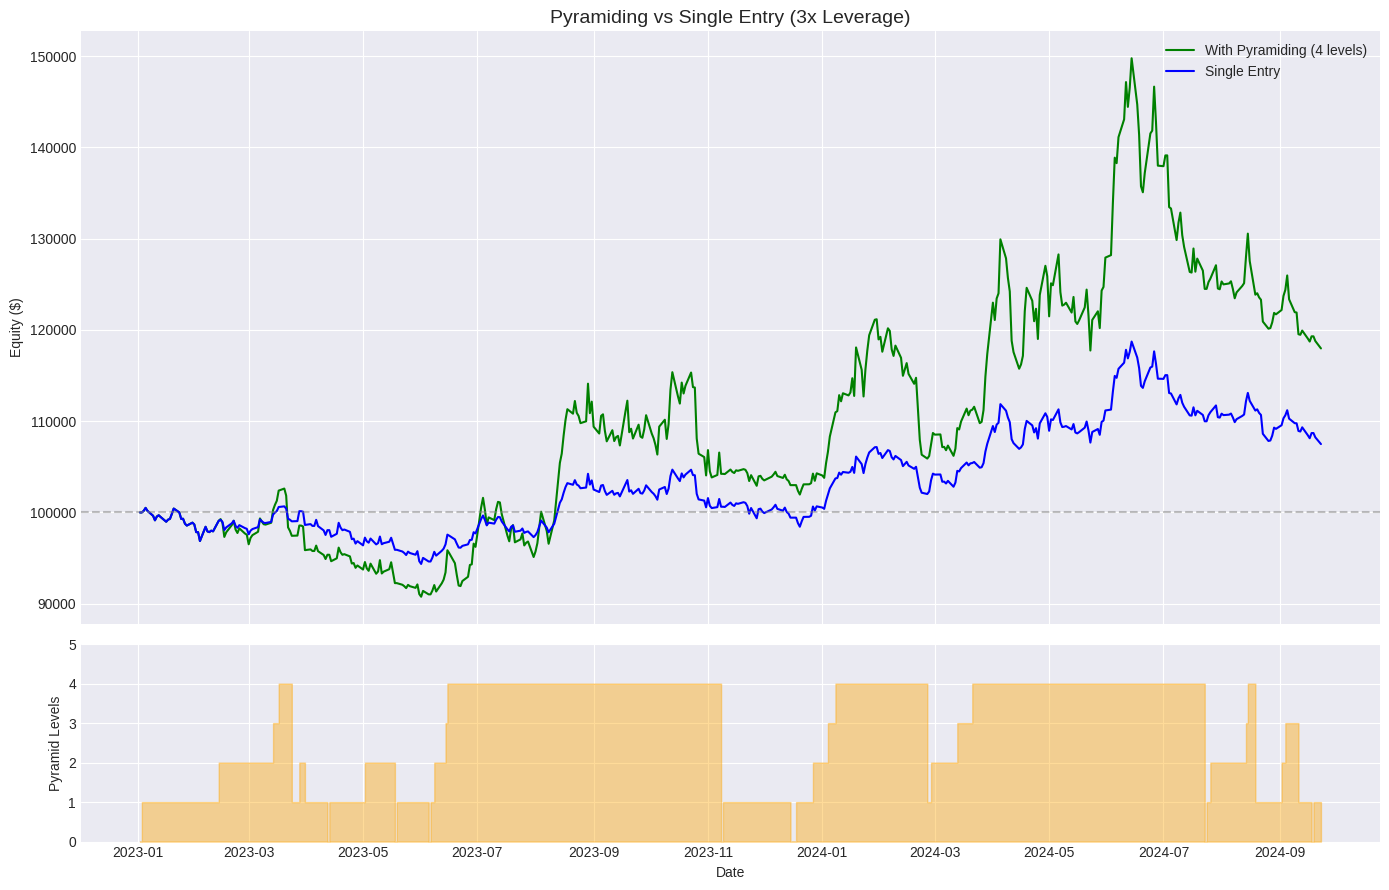
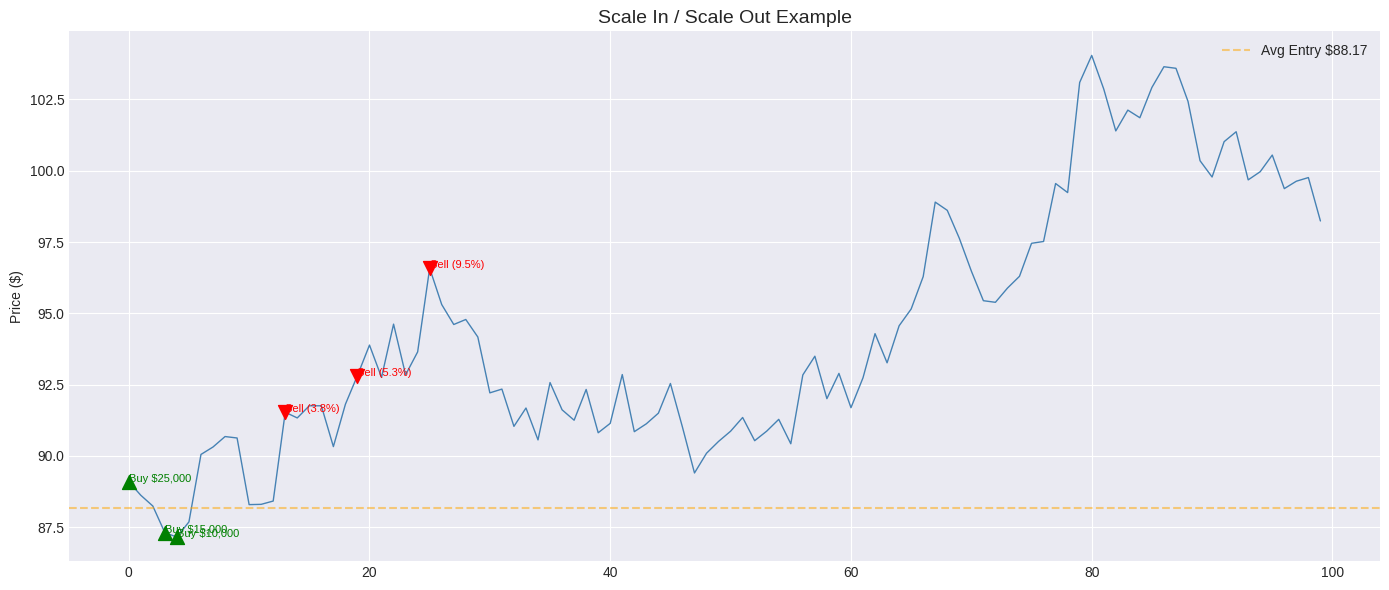
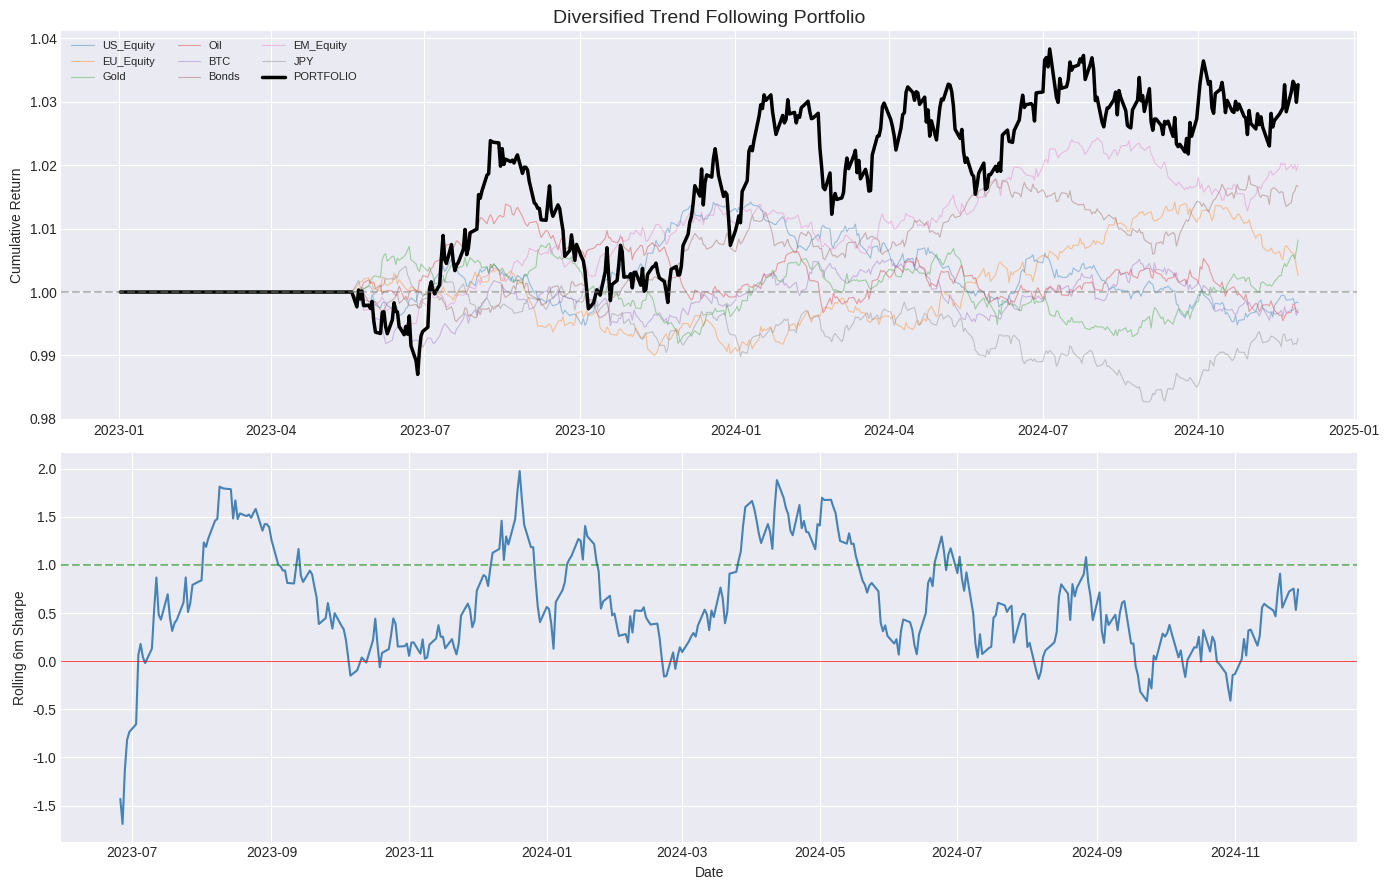

Reproduce these figures in Python, in order.
import pandas as pd
import numpy as np
import matplotlib.pyplot as plt
from dataclasses import dataclass, field

plt.style.use('seaborn-v0_8-darkgrid')
np.random.seed(42)

def generate_ohlcv(n=500, mu=0.12, sigma=0.22, start=100.0):
    dt = 1/252
    returns = np.random.normal(mu * dt, sigma * np.sqrt(dt), n)
    close = start * np.exp(np.cumsum(returns))
    noise = sigma * np.sqrt(dt) * 0.5
    dates = pd.date_range('2023-01-01', periods=n, freq='B')
    return pd.DataFrame({
        'open': close * (1 + np.random.normal(0, noise, n)),
        'high': close * (1 + np.abs(np.random.normal(0, noise, n))),
        'low':  close * (1 - np.abs(np.random.normal(0, noise, n))),
        'close': close,
        'volume': np.random.lognormal(10, 1, n).astype(int)
    }, index=dates)

def ema(s, p): return s.ewm(span=p, adjust=False).mean()
def atr(df, p=14):
    tr = pd.concat([df['high']-df['low'], abs(df['high']-df['close'].shift()), abs(df['low']-df['close'].shift())], axis=1).max(axis=1)
    return tr.rolling(p).mean()

df = generate_ohlcv(500)
print(f"Generated {len(df)} candles")

@dataclass
class PyramidLevel:
    entry_price: float
    quantity: float
    stop_price: float


class PyramidingStrategy:
    def __init__(
        self,
        equity: float = 100_000,
        risk_per_level: float = 0.005,   # 0.5% risk per pyramid level
        max_levels: int = 4,              # max 4 add-ons
        atr_stop_mult: float = 2.0,      # ATR multiplier for stops
        add_threshold_atr: float = 1.0,  # add when price moves 1 ATR in favor
        leverage: float = 3.0
    ):
        self.equity = equity
        self.risk_per_level = risk_per_level
        self.max_levels = max_levels
        self.atr_stop_mult = atr_stop_mult
        self.add_threshold_atr = add_threshold_atr
        self.leverage = leverage
        self.levels: list[PyramidLevel] = []
        self.side = 0  # 1=long, -1=short

    @property
    def total_quantity(self):
        return sum(l.quantity for l in self.levels)

    @property
    def avg_entry(self):
        if not self.levels:
            return 0
        total_cost = sum(l.entry_price * l.quantity for l in self.levels)
        return total_cost / self.total_quantity

    @property
    def total_risk_pct(self):
        return self.risk_per_level * len(self.levels)

    def should_enter(self, fast_ma, slow_ma) -> int:
        if fast_ma > slow_ma:
            return 1
        elif fast_ma < slow_ma:
            return -1
        return 0

    def should_add(self, price, atr_val) -> bool:
        if len(self.levels) >= self.max_levels:
            return False
        if not self.levels:
            return False
        last_entry = self.levels[-1].entry_price
        if self.side == 1 and price > last_entry + self.add_threshold_atr * atr_val:
            return True
        if self.side == -1 and price < last_entry - self.add_threshold_atr * atr_val:
            return True
        return False

    def add_level(self, price, atr_val):
        risk_amount = self.equity * self.risk_per_level
        stop_distance = atr_val * self.atr_stop_mult
        quantity = (risk_amount / stop_distance) * self.leverage

        # Decreasing size: each level is smaller
        level_num = len(self.levels)
        scale = 1.0 / (1 + level_num * 0.25)  # 100%, 80%, 67%, 57%
        quantity *= scale

        stop = price - self.side * stop_distance
        self.levels.append(PyramidLevel(price, quantity, stop))

        # Move all stops to the tightest level
        if self.side == 1:
            best_stop = max(l.stop_price for l in self.levels)
            for l in self.levels:
                l.stop_price = best_stop
        else:
            best_stop = min(l.stop_price for l in self.levels)
            for l in self.levels:
                l.stop_price = best_stop

    def check_stop(self, price) -> bool:
        if not self.levels:
            return False
        if self.side == 1 and price <= self.levels[0].stop_price:
            return True
        if self.side == -1 and price >= self.levels[0].stop_price:
            return True
        return False

    def close_all(self, price) -> float:
        pnl = sum(self.side * l.quantity * (price - l.entry_price) for l in self.levels)
        self.levels = []
        self.side = 0
        return pnl


def run_pyramid_backtest(df, equity=100_000, max_levels=4, leverage=3.0):
    strat = PyramidingStrategy(equity=equity, max_levels=max_levels, leverage=leverage)
    df = df.copy()
    df['fast_ma'] = ema(df['close'], 20)
    df['slow_ma'] = ema(df['close'], 50)
    df['atr'] = atr(df)

    equity_history = [equity]
    levels_history = [0]
    trades = []

    for i in range(50, len(df)):
        price = df['close'].iloc[i]
        atr_val = df['atr'].iloc[i]
        if np.isnan(atr_val):
            equity_history.append(strat.equity)
            levels_history.append(0)
            continue

        # Check stop
        if strat.check_stop(price):
            pnl = strat.close_all(price)
            strat.equity += pnl
            trades.append({'type': 'stop', 'pnl': pnl, 'levels': len(strat.levels)})

        # Check for new entry
        if strat.side == 0:
            signal = strat.should_enter(df['fast_ma'].iloc[i], df['slow_ma'].iloc[i])
            if signal != 0:
                strat.side = signal
                strat.add_level(price, atr_val)

        # Check for pyramid add-on
        elif strat.should_add(price, atr_val):
            strat.add_level(price, atr_val)

        # Check for trend reversal
        signal = strat.should_enter(df['fast_ma'].iloc[i], df['slow_ma'].iloc[i])
        if strat.side != 0 and signal != strat.side:
            pnl = strat.close_all(price)
            strat.equity += pnl
            trades.append({'type': 'reversal', 'pnl': pnl})

        # Track equity (including unrealized)
        unrealized = sum(strat.side * l.quantity * (price - l.entry_price) for l in strat.levels)
        equity_history.append(strat.equity + unrealized)
        levels_history.append(len(strat.levels))

    return pd.Series(equity_history, index=df.index[:len(equity_history)]), \
           pd.Series(levels_history, index=df.index[:len(levels_history)]), \
           pd.DataFrame(trades)


# Compare pyramid vs no pyramid
eq_pyramid, levels, pyramid_trades = run_pyramid_backtest(df, max_levels=4, leverage=3)
eq_single, _, single_trades = run_pyramid_backtest(df, max_levels=1, leverage=3)

fig, (ax1, ax2) = plt.subplots(2, 1, figsize=(14, 9), sharex=True, gridspec_kw={'height_ratios': [3, 1]})

ax1.plot(eq_pyramid.index, eq_pyramid, color='green', linewidth=1.5, label='With Pyramiding (4 levels)')
ax1.plot(eq_single.index, eq_single, color='blue', linewidth=1.5, label='Single Entry')
ax1.axhline(y=100_000, color='gray', linestyle='--', alpha=0.5)
ax1.set_ylabel('Equity ($)')
ax1.set_title('Pyramiding vs Single Entry (3x Leverage)', fontsize=14)
ax1.legend()

ax2.fill_between(levels.index, levels, 0, color='orange', alpha=0.4, step='post')
ax2.set_ylabel('Pyramid Levels')
ax2.set_xlabel('Date')
ax2.set_ylim(0, 5)

plt.tight_layout()
plt.show()

print(f"Pyramiding: ${eq_pyramid.iloc[-1]:,.2f} ({(eq_pyramid.iloc[-1]/100_000-1):.1%})")
print(f"Single entry: ${eq_single.iloc[-1]:,.2f} ({(eq_single.iloc[-1]/100_000-1):.1%})")

# YOUR CODE HERE


def scale_in_out_simulation(
    prices: pd.Series,
    entry_idx: int,
    direction: int = 1,
    # Scale-in: split entry into 3 tranches
    entry_splits: list = [0.50, 0.30, 0.20],  # 50%, 30%, 20%
    entry_spacing_pct: float = 0.01,  # add 1% apart
    # Scale-out: take profits at levels
    exit_levels: list = [0.03, 0.05, 0.08],  # 3%, 5%, 8%
    exit_splits: list = [0.33, 0.33, 0.34],
    stop_loss_pct: float = 0.02,
    total_position: float = 10_000,
    leverage: float = 5.0
) -> dict:
    entry_price = prices.iloc[entry_idx]
    entries = []
    exits = []
    position_value = 0
    avg_entry = 0
    entry_tranches_filled = 0
    exit_tranches_filled = 0
    equity = total_position
    equity_path = []

    # Calculate entry targets
    entry_targets = [
        entry_price * (1 - direction * i * entry_spacing_pct)
        for i in range(len(entry_splits))
    ]

    for i in range(entry_idx, min(entry_idx + 100, len(prices))):
        price = prices.iloc[i]

        # Scale in
        if entry_tranches_filled < len(entry_splits):
            target = entry_targets[entry_tranches_filled]
            if (direction == 1 and price <= target) or (direction == -1 and price >= target):
                tranche_value = total_position * entry_splits[entry_tranches_filled] * leverage
                tranche_qty = tranche_value / price
                entries.append({'price': price, 'value': tranche_value, 'idx': i})
                old_value = position_value
                position_value += tranche_value
                avg_entry = (avg_entry * old_value + price * tranche_value) / position_value if position_value > 0 else price
                entry_tranches_filled += 1

        # Track equity
        if position_value > 0:
            pnl = direction * position_value * (price - avg_entry) / avg_entry
            equity_path.append(total_position + pnl)
        else:
            equity_path.append(total_position)

        # Scale out
        if position_value > 0 and exit_tranches_filled < len(exit_levels):
            target_pct = exit_levels[exit_tranches_filled]
            gain = direction * (price - avg_entry) / avg_entry
            if gain >= target_pct:
                exit_value = position_value * exit_splits[exit_tranches_filled]
                exits.append({'price': price, 'value': exit_value, 'gain': gain, 'idx': i})
                position_value -= exit_value
                exit_tranches_filled += 1

        # Stop loss on remaining position
        if position_value > 0:
            loss = direction * (price - avg_entry) / avg_entry
            if loss <= -stop_loss_pct:
                exits.append({'price': price, 'value': position_value, 'gain': loss, 'idx': i})
                position_value = 0
                break

    return {
        'entries': entries, 'exits': exits,
        'avg_entry': avg_entry, 'equity_path': equity_path,
        'remaining_position': position_value
    }


result = scale_in_out_simulation(df['close'], entry_idx=100, direction=1)

fig, ax = plt.subplots(figsize=(14, 6))
window = df['close'].iloc[100:200]
ax.plot(range(len(window)), window.values, color='steelblue', linewidth=1)

for e in result['entries']:
    idx = e['idx'] - 100
    ax.scatter(idx, e['price'], color='green', s=100, zorder=5, marker='^')
    ax.annotate(f"Buy ${e['value']:,.0f}", (idx, e['price']), fontsize=8, color='green')

for e in result['exits']:
    idx = e['idx'] - 100
    ax.scatter(idx, e['price'], color='red', s=100, zorder=5, marker='v')
    ax.annotate(f"Sell ({e['gain']:.1%})", (idx, e['price']), fontsize=8, color='red')

ax.axhline(y=result['avg_entry'], color='orange', linestyle='--', alpha=0.5, label=f"Avg Entry ${result['avg_entry']:.2f}")
ax.set_title('Scale In / Scale Out Example', fontsize=14)
ax.set_ylabel('Price ($)')
ax.legend()
plt.tight_layout()
plt.show()

print(f"Entries: {len(result['entries'])}, Exits: {len(result['exits'])}")
print(f"Avg entry price: ${result['avg_entry']:.2f}")

# Generate diverse asset universe
assets = {
    'US_Equity': generate_ohlcv(500, mu=0.10, sigma=0.18),
    'EU_Equity': generate_ohlcv(500, mu=0.07, sigma=0.20),
    'Gold':      generate_ohlcv(500, mu=0.05, sigma=0.15),
    'Oil':       generate_ohlcv(500, mu=0.03, sigma=0.35),
    'BTC':       generate_ohlcv(500, mu=0.20, sigma=0.60),
    'Bonds':     generate_ohlcv(500, mu=0.03, sigma=0.08),
    'EM_Equity': generate_ohlcv(500, mu=0.08, sigma=0.25),
    'JPY':       generate_ohlcv(500, mu=0.01, sigma=0.10),
}

# Simple trend following: long if above 100-day MA, short if below
def trend_signal(prices, lookback=100):
    ma = prices.rolling(lookback).mean()
    signal = pd.Series(0, index=prices.index)
    signal[prices > ma] = 1
    signal[prices < ma] = -1
    return signal

# Equal risk contribution (volatility-weighted)
target_risk = 0.10  # 10% target portfolio volatility
leverage_cap = 3.0

portfolio_returns = pd.DataFrame()
individual_returns = pd.DataFrame()

for name, data in assets.items():
    returns = data['close'].pct_change()
    vol = returns.rolling(60).std() * np.sqrt(252)
    signal = trend_signal(data['close'])

    # Volatility-targeted position sizing
    weight = (target_risk / len(assets)) / vol
    weight = weight.clip(upper=leverage_cap / len(assets))

    strat_return = signal.shift(1) * returns * weight
    individual_returns[name] = strat_return

portfolio_returns = individual_returns.sum(axis=1).dropna()

fig, axes = plt.subplots(2, 1, figsize=(14, 9))

# Individual and portfolio equity curves
for name in individual_returns.columns:
    cum = (1 + individual_returns[name].dropna()).cumprod()
    axes[0].plot(cum.index, cum, alpha=0.4, linewidth=0.8, label=name)

cum_port = (1 + portfolio_returns).cumprod()
axes[0].plot(cum_port.index, cum_port, color='black', linewidth=2.5, label='PORTFOLIO')
axes[0].axhline(y=1.0, color='gray', linestyle='--', alpha=0.5)
axes[0].set_ylabel('Cumulative Return')
axes[0].set_title('Diversified Trend Following Portfolio', fontsize=14)
axes[0].legend(fontsize=8, ncol=3)

# Rolling Sharpe
rolling_sharpe = portfolio_returns.rolling(126).mean() / portfolio_returns.rolling(126).std() * np.sqrt(252)
axes[1].plot(rolling_sharpe.index, rolling_sharpe, color='steelblue')
axes[1].axhline(y=0, color='red', linewidth=0.5)
axes[1].axhline(y=1, color='green', linestyle='--', alpha=0.5)
axes[1].set_ylabel('Rolling 6m Sharpe')
axes[1].set_xlabel('Date')

plt.tight_layout()
plt.show()

ann_ret = portfolio_returns.mean() * 252
ann_vol = portfolio_returns.std() * np.sqrt(252)
sharpe = ann_ret / ann_vol
print(f"Portfolio annual return: {ann_ret:.2%}")
print(f"Portfolio annual volatility: {ann_vol:.2%}")
print(f"Portfolio Sharpe ratio: {sharpe:.2f}")

# Correlation matrix
print("\nAsset return correlations:")
corr = individual_returns.corr().round(2)
print(corr)

# YOUR CODE HERE


# YOUR ANSWERS HERE
